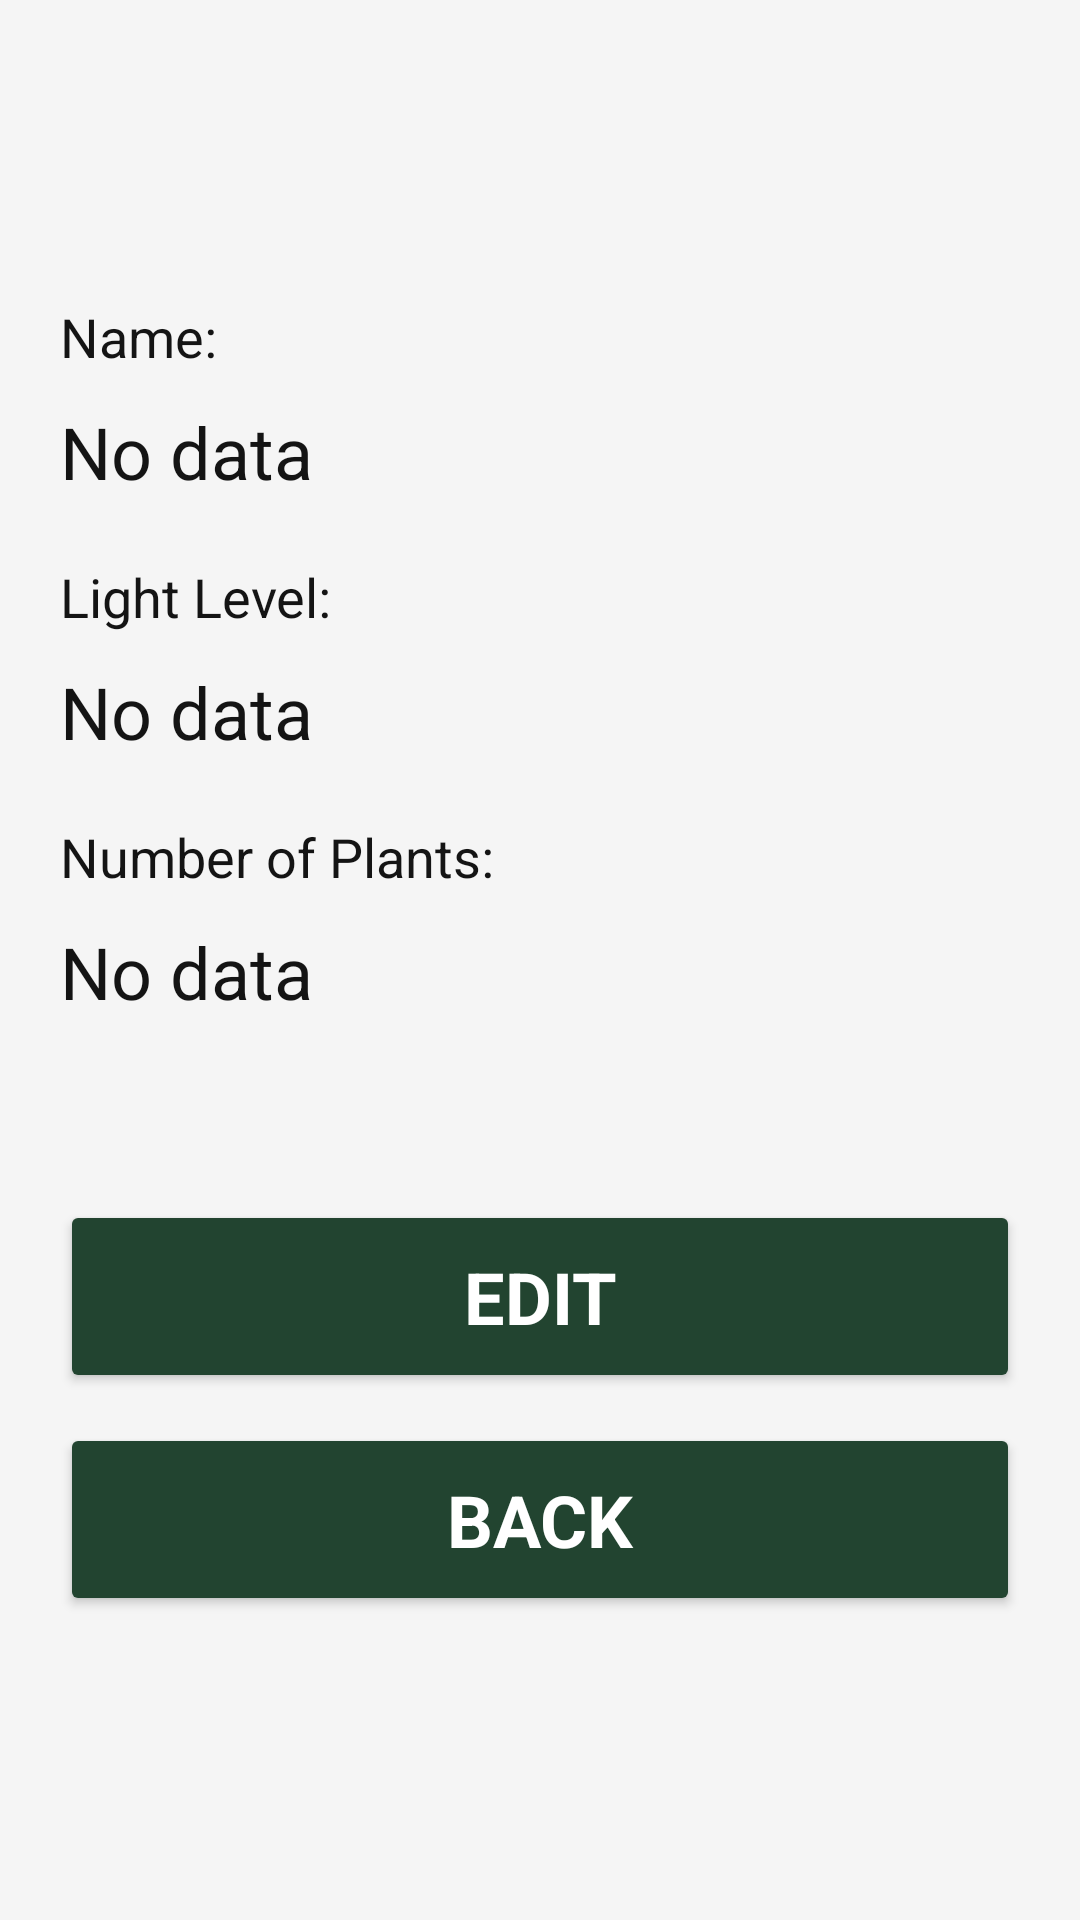

This screen was rendered from an Android layout file. Write that file and the resources it references.
<!-- AndroidManifest.xml: application theme Theme.PlantTracker -->
<!-- res/layout/activity_view_area.xml -->
<?xml version="1.0" encoding="utf-8"?>
<androidx.constraintlayout.widget.ConstraintLayout xmlns:android="http://schemas.android.com/apk/res/android"
    xmlns:app="http://schemas.android.com/apk/res-auto"
    xmlns:tools="http://schemas.android.com/tools"
    android:id="@+id/main"
    android:layout_width="match_parent"
    android:layout_height="match_parent"
    tools:context=".ViewAreaActivity">

    <TextView
        android:id="@+id/viewAreaActivityNameLabel"
        style="@style/small_text_style"
        android:layout_width="@dimen/standard_width"
        android:layout_height="wrap_content"
        android:layout_marginTop="@dimen/large_space"
        android:text="@string/label_Name"
        app:layout_constraintEnd_toEndOf="parent"
        app:layout_constraintStart_toStartOf="parent"
        app:layout_constraintTop_toTopOf="parent" />

    <TextView
        android:id="@+id/viewAreaActivityNameTextView"
        style="@style/large_text_style"
        android:layout_width="@dimen/standard_width"
        android:layout_height="wrap_content"
        android:layout_marginTop="@dimen/small_gap"
        android:text="@string/no_data"
        app:layout_constraintEnd_toEndOf="parent"
        app:layout_constraintStart_toStartOf="parent"
        app:layout_constraintTop_toBottomOf="@id/viewAreaActivityNameLabel" />

    <TextView
        android:id="@+id/viewAreaActivityLightLevelLabel"
        style="@style/small_text_style"
        android:layout_width="@dimen/standard_width"
        android:layout_height="wrap_content"
        android:layout_marginTop="@dimen/large_gap"
        android:text="@string/label_LightLevel"
        app:layout_constraintEnd_toEndOf="parent"
        app:layout_constraintStart_toStartOf="parent"
        app:layout_constraintTop_toBottomOf="@id/viewAreaActivityNameTextView" />

    <TextView
        android:id="@+id/viewAreaActivityLightLevelTextView"
        style="@style/large_text_style"
        android:layout_width="@dimen/standard_width"
        android:layout_height="wrap_content"
        android:layout_marginTop="@dimen/small_gap"
        android:text="@string/no_data"
        app:layout_constraintEnd_toEndOf="parent"
        app:layout_constraintStart_toStartOf="parent"
        app:layout_constraintTop_toBottomOf="@id/viewAreaActivityLightLevelLabel" />

    <TextView
        android:id="@+id/viewAreaActivityNumberOfPlantsLabel"
        style="@style/small_text_style"
        android:layout_width="@dimen/standard_width"
        android:layout_height="wrap_content"
        android:layout_marginTop="@dimen/large_gap"
        android:text="@string/label_NumberOfPlants"
        app:layout_constraintEnd_toEndOf="parent"
        app:layout_constraintStart_toStartOf="parent"
        app:layout_constraintTop_toBottomOf="@id/viewAreaActivityLightLevelTextView" />

    <TextView
        android:id="@+id/viewAreaActivityNumberOfPlantsTextView"
        style="@style/large_text_style"
        android:layout_width="@dimen/standard_width"
        android:layout_height="wrap_content"
        android:layout_marginTop="@dimen/small_gap"
        android:text="@string/no_data"
        app:layout_constraintEnd_toEndOf="parent"
        app:layout_constraintStart_toStartOf="parent"
        app:layout_constraintTop_toBottomOf="@id/viewAreaActivityNumberOfPlantsLabel" />

    

    <Button
        android:id="@+id/viewAreaActivityEditButton"
        style="@style/button_style"
        android:layout_width="@dimen/standard_width"
        android:layout_height="wrap_content"
        android:layout_marginTop="@dimen/small_space"
        android:text="@string/buttonTitle_Edit"
        app:layout_constraintEnd_toEndOf="parent"
        app:layout_constraintStart_toStartOf="parent"
        app:layout_constraintTop_toBottomOf="@id/viewAreaActivityNumberOfPlantsTextView" />

    <Button
        android:id="@+id/viewAreaActivityBackButton"
        style="@style/button_style"
        android:layout_width="@dimen/standard_width"
        android:layout_height="wrap_content"
        android:layout_marginTop="@dimen/small_gap"
        android:text="@string/buttonTitle_Back"
        app:layout_constraintEnd_toEndOf="parent"
        app:layout_constraintStart_toStartOf="parent"
        app:layout_constraintTop_toBottomOf="@id/viewAreaActivityEditButton" />

</androidx.constraintlayout.widget.ConstraintLayout>
<!-- resources referenced by this layout -->
<resources>
  <dimen name="large_gap">20dp</dimen>
  <dimen name="large_space">100dp</dimen>
  <dimen name="small_gap">10dp</dimen>
  <dimen name="small_space">60dp</dimen>
  <dimen name="standard_width">320dp</dimen>
  <string name="buttonTitle_Back">Back</string>
  <string name="buttonTitle_Edit">Edit</string>
  <string name="label_LightLevel">Light Level:</string>
  <string name="label_Name">Name:</string>
  <string name="label_NumberOfPlants">Number of Plants:</string>
  <string name="no_data">No data</string>
  <style name="button_style">
          <item name="android:padding">@dimen/large_padding</item>
          <item name="android:backgroundTint">@color/primary_green</item>
          <item name="android:fontFamily">sans-serif</item>
          <item name="android:textColor">@color/white</item>
          <item name="android:textSize">@dimen/large_text</item>
          <item name="android:textStyle">bold</item>
      </style>
  <style name="large_text_style">
          <item name="android:fontFamily">sans-serif</item>
          <item name="android:textColor">@color/primary_dark</item>
          <item name="android:textSize">@dimen/large_text</item>
          <item name="android:textStyle">normal</item>
      </style>
  <style name="small_text_style">
          <item name="android:fontFamily">sans-serif</item>
          <item name="android:textColor">@color/primary_dark</item>
          <item name="android:textSize">@dimen/small_text</item>
          <item name="android:textStyle">normal</item>
      </style>
  <style name="Theme.PlantTracker" parent="Base.Theme.PlantTracker" />
  <dimen name="large_padding">16dp</dimen>
  <color name="primary_green">#224430</color>
  <color name="white">#FFFFFF</color>
  <dimen name="large_text">24sp</dimen>
  <color name="primary_dark">#141414</color>
  <dimen name="small_text">18sp</dimen>
  <style name="Base.Theme.PlantTracker" parent="Theme.Material3.DayNight">
          <item name="android:backgroundTint">@color/primary_light</item>
          
          <item name="colorPrimary">@color/secondary_light</item>
          <item name="colorOnPrimary">@color/secondary_dark</item>
      </style>
  <color name="primary_light">#F5F5F5</color>
  <color name="secondary_light">#D6D9CE</color>
  <color name="secondary_dark">#122C34</color>
</resources>
